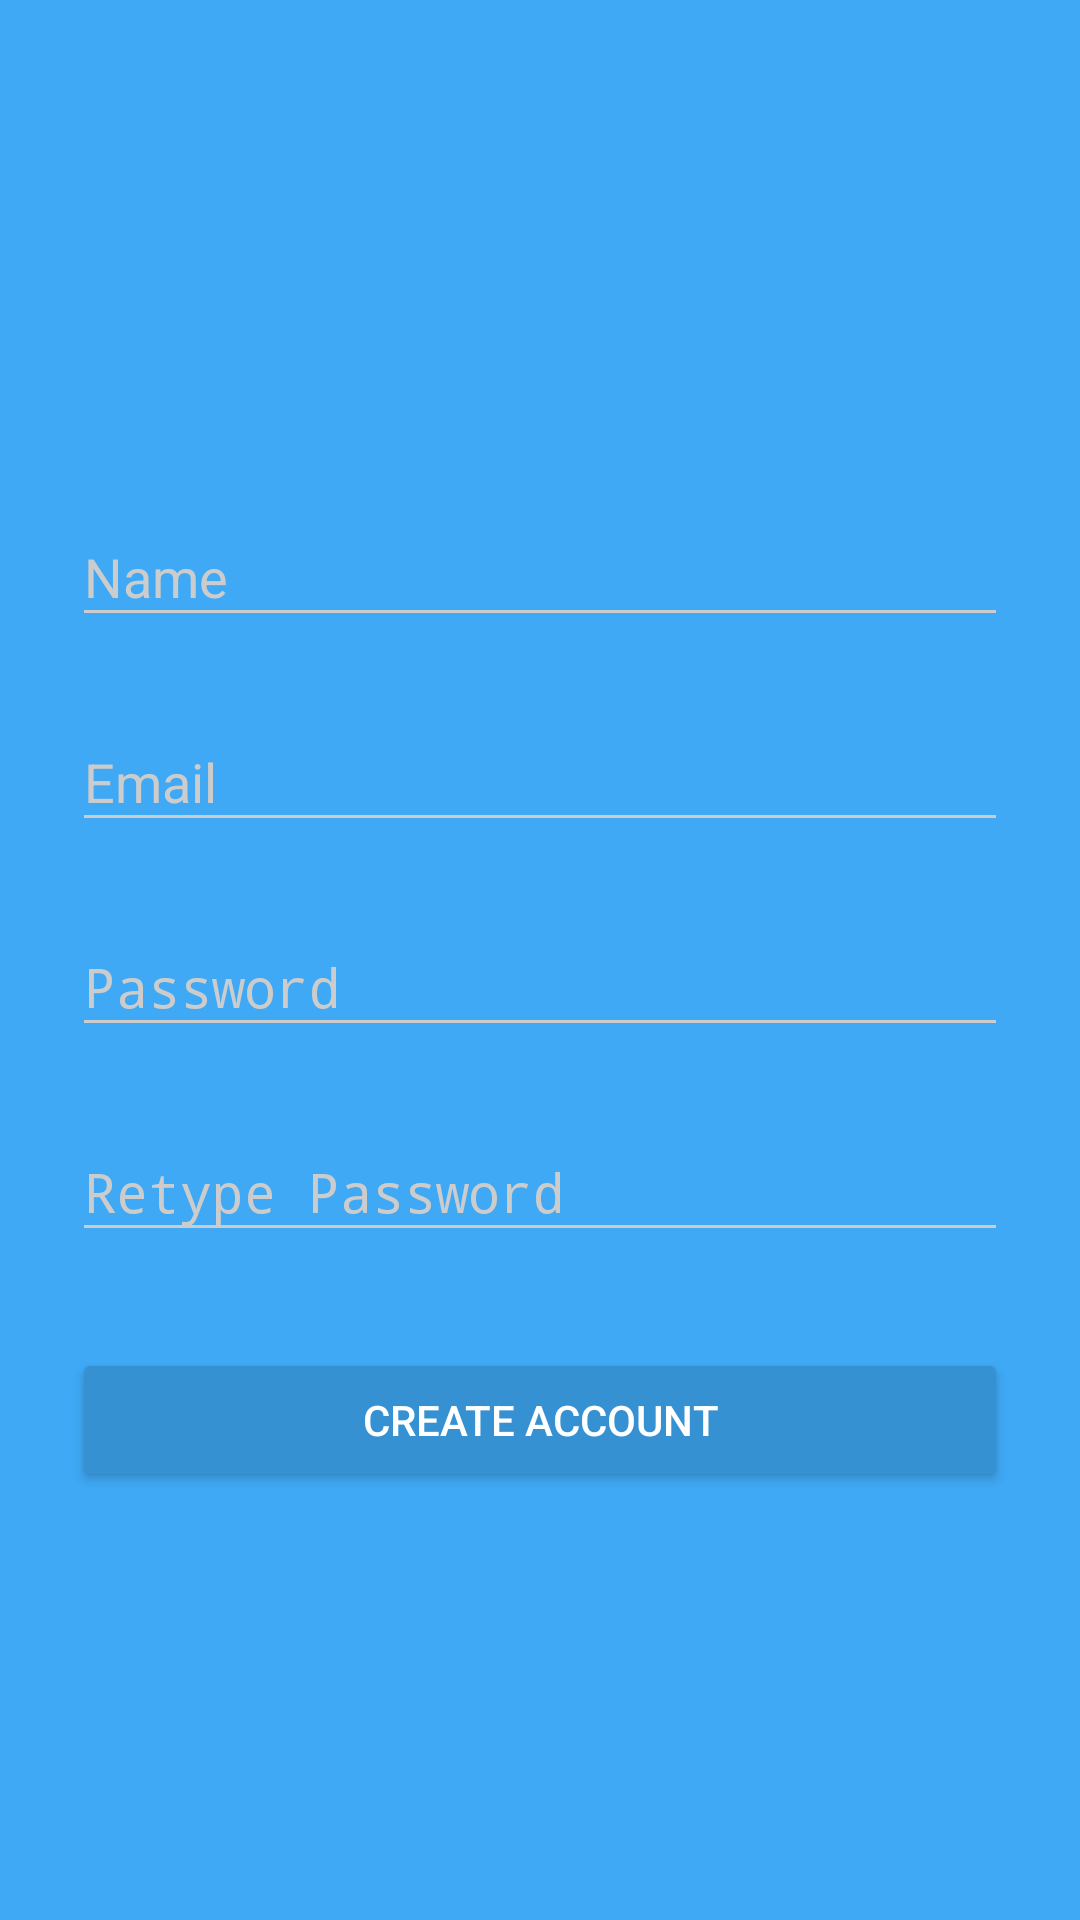

This screen was rendered from an Android layout file. Write that file and the resources it references.
<!-- AndroidManifest.xml: activity theme AppTheme.Dark -->
<!-- res/layout/activity_signup.xml -->
<?xml version="1.0" encoding="utf-8"?>
<ScrollView
    xmlns:android="http://schemas.android.com/apk/res/android"
    android:layout_width="fill_parent"
    android:layout_height="fill_parent"
    android:fitsSystemWindows="true">

    <LinearLayout
        android:orientation="vertical"
        android:layout_width="match_parent"
        android:layout_height="wrap_content"
        android:paddingTop="56dp"
        android:paddingLeft="24dp"
        android:paddingRight="24dp">

        <ImageView android:src="@drawable/logobw"
            android:layout_width="wrap_content"
            android:layout_height="72dp"
            android:layout_marginBottom="24dp"
            android:layout_gravity="center_horizontal" />

        
        <android.support.design.widget.TextInputLayout
            android:layout_width="match_parent"
            android:layout_height="wrap_content"
            android:layout_marginTop="8dp"
            android:layout_marginBottom="8dp">
            <EditText android:id="@+id/input_name"
                android:layout_width="match_parent"
                android:layout_height="wrap_content"
                android:inputType="textCapWords"
                android:hint="@string/NameTextFieldHint"/>
        </android.support.design.widget.TextInputLayout>

        
        <android.support.design.widget.TextInputLayout
            android:layout_width="match_parent"
            android:layout_height="wrap_content"
            android:layout_marginTop="8dp"
            android:layout_marginBottom="8dp">
            <EditText android:id="@+id/input_email"
                android:layout_width="match_parent"
                android:layout_height="wrap_content"
                android:inputType="textEmailAddress"
                android:hint="@string/EmailTextFieldHint" />
        </android.support.design.widget.TextInputLayout>

        
        <android.support.design.widget.TextInputLayout
            android:layout_width="match_parent"
            android:layout_height="wrap_content"
            android:layout_marginTop="8dp"
            android:layout_marginBottom="8dp">
            <EditText android:id="@+id/input_password"
                android:layout_width="match_parent"
                android:layout_height="wrap_content"
                android:inputType="textPassword"
                android:hint="@string/PasswordTextFieldHint"/>
        </android.support.design.widget.TextInputLayout>

        
        <android.support.design.widget.TextInputLayout
            android:layout_width="match_parent"
            android:layout_height="wrap_content"
            android:layout_marginTop="8dp"
            android:layout_marginBottom="8dp">
            <EditText android:id="@+id/input_passwordret"
                android:layout_width="match_parent"
                android:layout_height="wrap_content"
                android:inputType="textPassword"
                android:hint="@string/RetypePassTextFieldHint"/>
        </android.support.design.widget.TextInputLayout>

        
        <android.support.v7.widget.AppCompatButton
            android:id="@+id/btn_signup"
            android:layout_width="fill_parent"
            android:layout_height="wrap_content"
            android:layout_marginTop="24dp"
            android:layout_marginBottom="24dp"
            android:padding="12dp"
            android:text="@string/CreateAccountButton"/>

        

    </LinearLayout>
</ScrollView>
<!-- resources referenced by this layout -->
<resources>
  <string name="CreateAccountButton">Create Account</string>
  <string name="EmailTextFieldHint">Email</string>
  <string name="NameTextFieldHint">Name</string>
  <string name="PasswordTextFieldHint">Password</string>
  <string name="RetypePassTextFieldHint">Retype Password</string>
  <style name="AppTheme.Dark" parent="Theme.AppCompat.NoActionBar">
          <item name="colorPrimary">@color/primary</item>
          <item name="colorPrimaryDark">@color/primary_dark</item>
          <item name="colorAccent">@color/accent</item>
  
          <item name="android:windowBackground">@color/primary</item>
  
          <item name="colorControlNormal">@color/iron</item>
          <item name="colorControlActivated">@color/white</item>
          <item name="colorControlHighlight">@color/white</item>
          <item name="android:textColorHint">@color/iron</item>
  
          <item name="colorButtonNormal">@color/primary_darker</item>
          <item name="android:colorButtonNormal">@color/primary_darker</item>
      </style>
  <color name="primary">#3FA9F5</color>
  <color name="primary_dark">#3fa2ee</color>
  <color name="accent">#ffffff</color>
  <color name="iron">#CCCCCC</color>
  <color name="white">#FFFFFF</color>
  <color name="primary_darker">#3591d2</color>
</resources>
